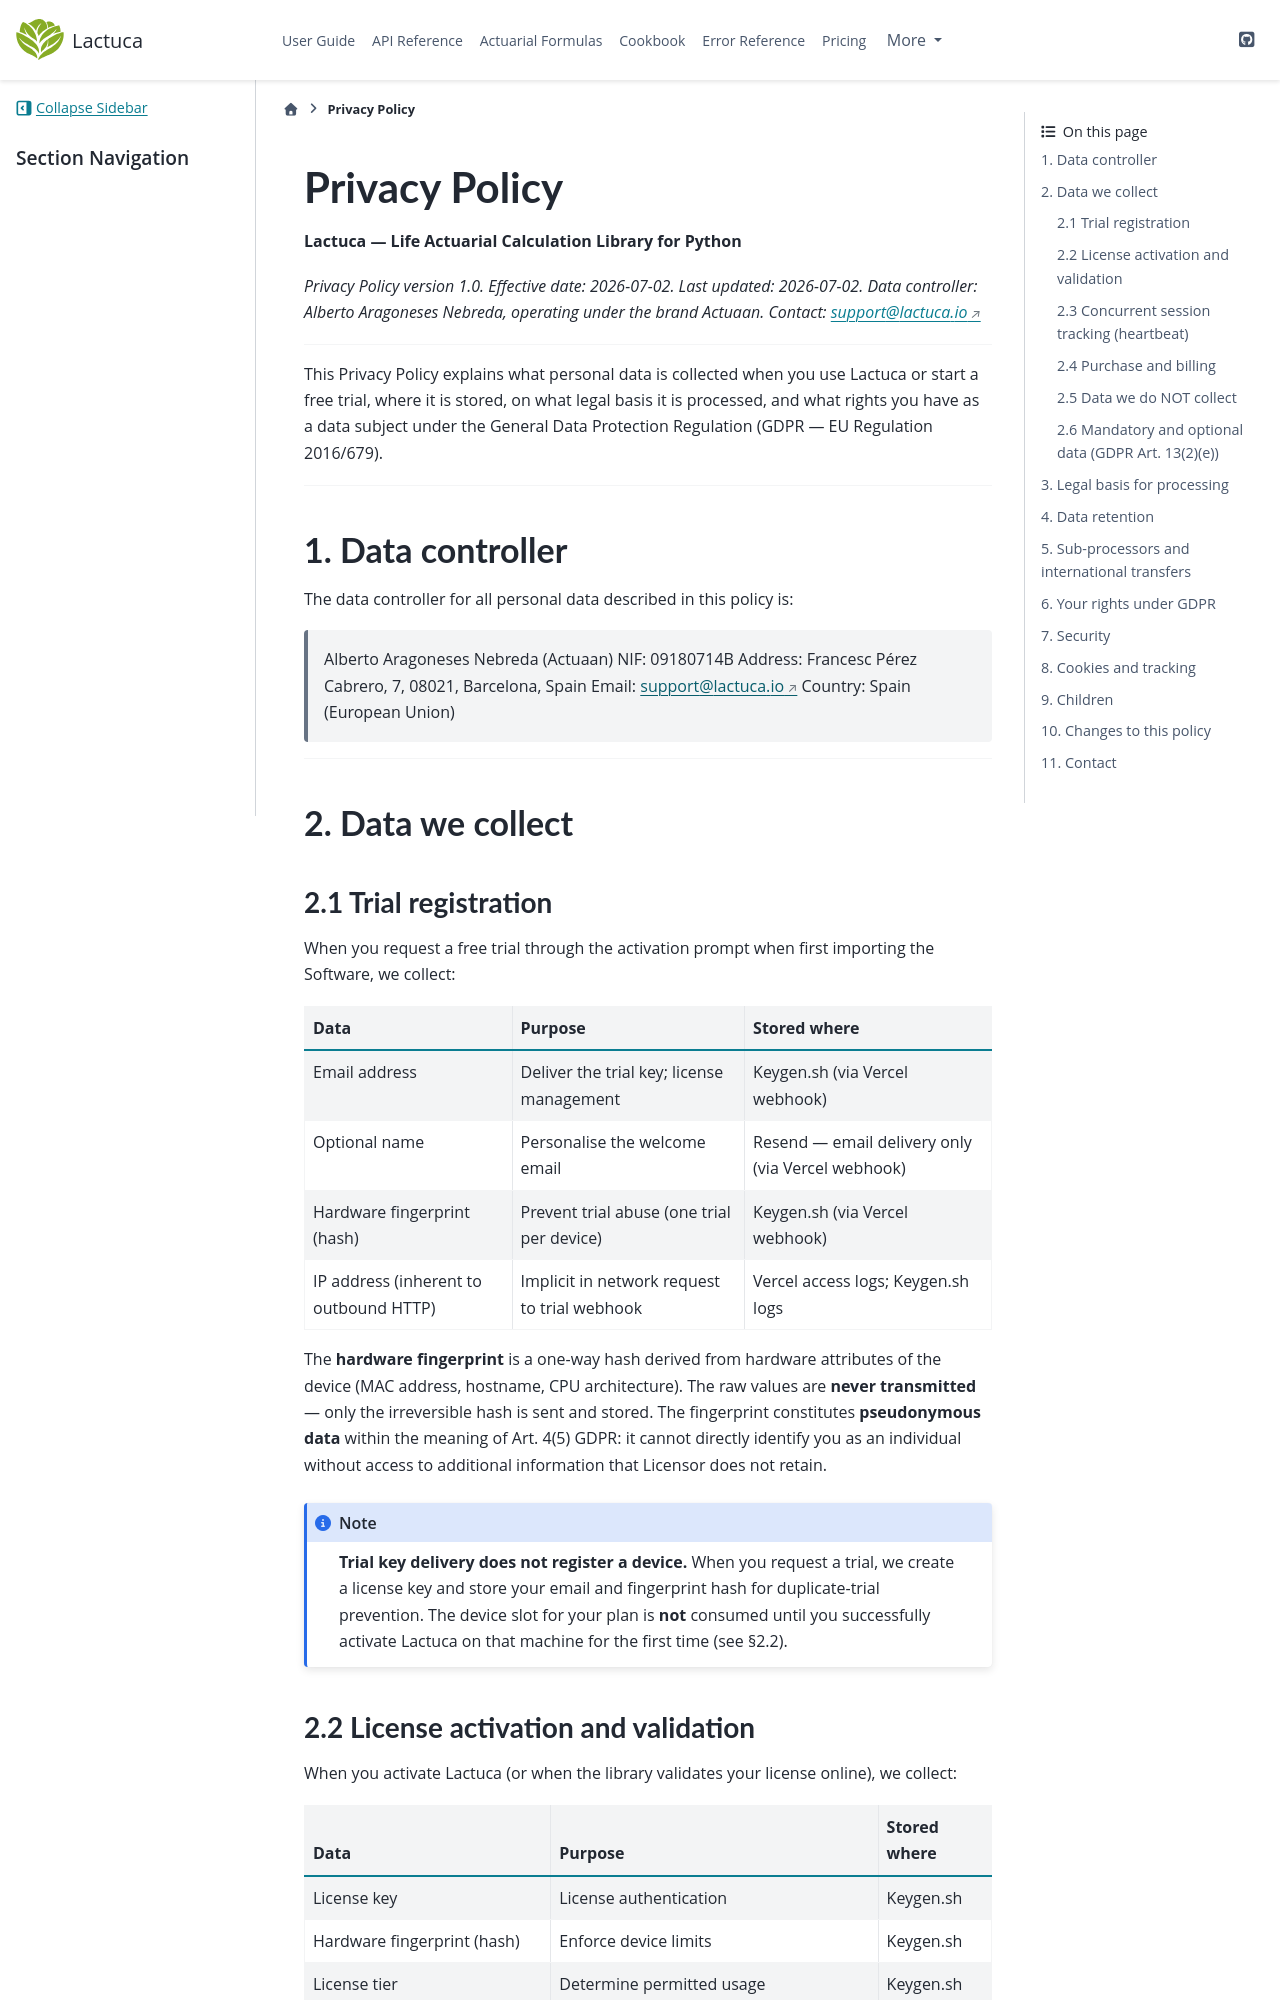

repository: actuaan/lactuca · page: latest-test/privacy.html · generator: sphinx

# Privacy Policy

**Lactuca — Life Actuarial Calculation Library for Python**

*Privacy Policy version 1.0. Effective date: 2026-07-02. Last updated: 2026-07-02.*
*Data controller: Alberto Aragoneses Nebreda, operating under the brand Actuaan.*
*Contact: [support@lactuca.io](mailto:support@lactuca.io)*

---

This Privacy Policy explains what personal data is collected when you use Lactuca or
start a free trial, where it is stored, on what legal basis it is processed, and what
rights you have as a data subject under the General Data Protection Regulation (GDPR —
EU Regulation 2016/679).

---

## 1. Data controller

The data controller for all personal data described in this policy is:

> Alberto Aragoneses Nebreda (Actuaan)
> NIF: 09180714B
> Address: Francesc Pérez Cabrero, 7, 08021, Barcelona, Spain
> Email: [support@lactuca.io](mailto:support@lactuca.io)
> Country: Spain (European Union)

---

## 2. Data we collect

### 2.1 Trial registration

When you request a free trial through the activation prompt when first importing the Software, we collect:

| Data | Purpose | Stored where |
|---|---|---|
| Email address | Deliver the trial key; license management | Keygen.sh (via Vercel webhook) |
| Optional name | Personalise the welcome email | Resend — email delivery only (via Vercel webhook) |
| Hardware fingerprint (hash) | Prevent trial abuse (one trial per device) | Keygen.sh (via Vercel webhook) |
| IP address (inherent to outbound HTTP) | Implicit in network request to trial webhook | Vercel access logs; Keygen.sh logs |

The **hardware fingerprint** is a one-way hash derived from hardware attributes of the
device (MAC address, hostname, CPU architecture). The raw values are **never
transmitted** — only the irreversible hash is sent and stored. The fingerprint
constitutes **pseudonymous data** within the meaning of Art. 4(5) GDPR: it cannot
directly identify you as an individual without access to additional information that
Licensor does not retain.

:::{note}
**Trial key delivery does not register a device.** When you request a trial, we create
a license key and store your email and fingerprint hash for duplicate-trial prevention.
The device slot for your plan is **not** consumed until you successfully activate
Lactuca on that machine for the first time (see §2.2).
:::
